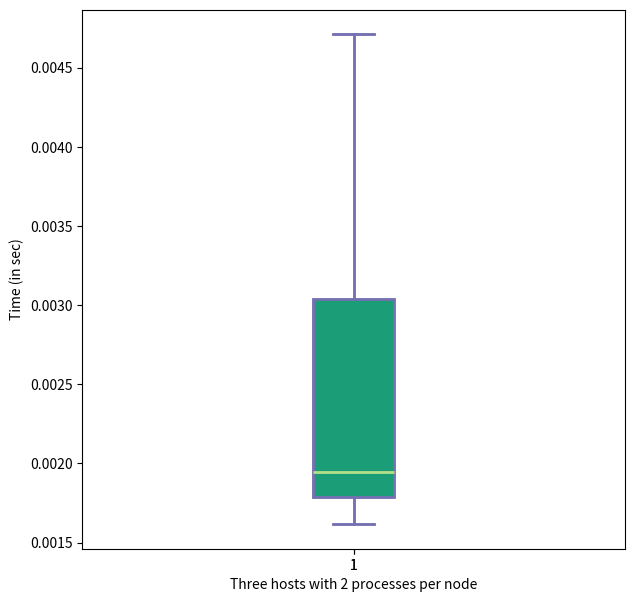

Generate this figure with matplotlib:
 
import matplotlib.pyplot as plt
import numpy as np

data=[0.001792,0.004608,0.001773,0.001616,0.004711,0.001783,0.001898,0.003227,0.001997,0.002480]

fig=plt.figure(1, figsize=(7,7))

ax=fig.add_subplot(111)
bp=ax.boxplot(data)

bp = ax.boxplot(data, patch_artist=True)
for box in bp['boxes']:
    box.set( color='#7570b3', linewidth=2)
    box.set( facecolor = '#1b9e77' )
    
for whisker in bp['whiskers']:
    whisker.set(color='#7570b3', linewidth=2)


for cap in bp['caps']:
    cap.set(color='#7570b3', linewidth=2)


for median in bp['medians']:
    median.set(color='#b2df8a', linewidth=2)

plt.ylabel('Time (in sec)')
plt.xlabel('Three hosts with 2 processes per node')
plt.show()
